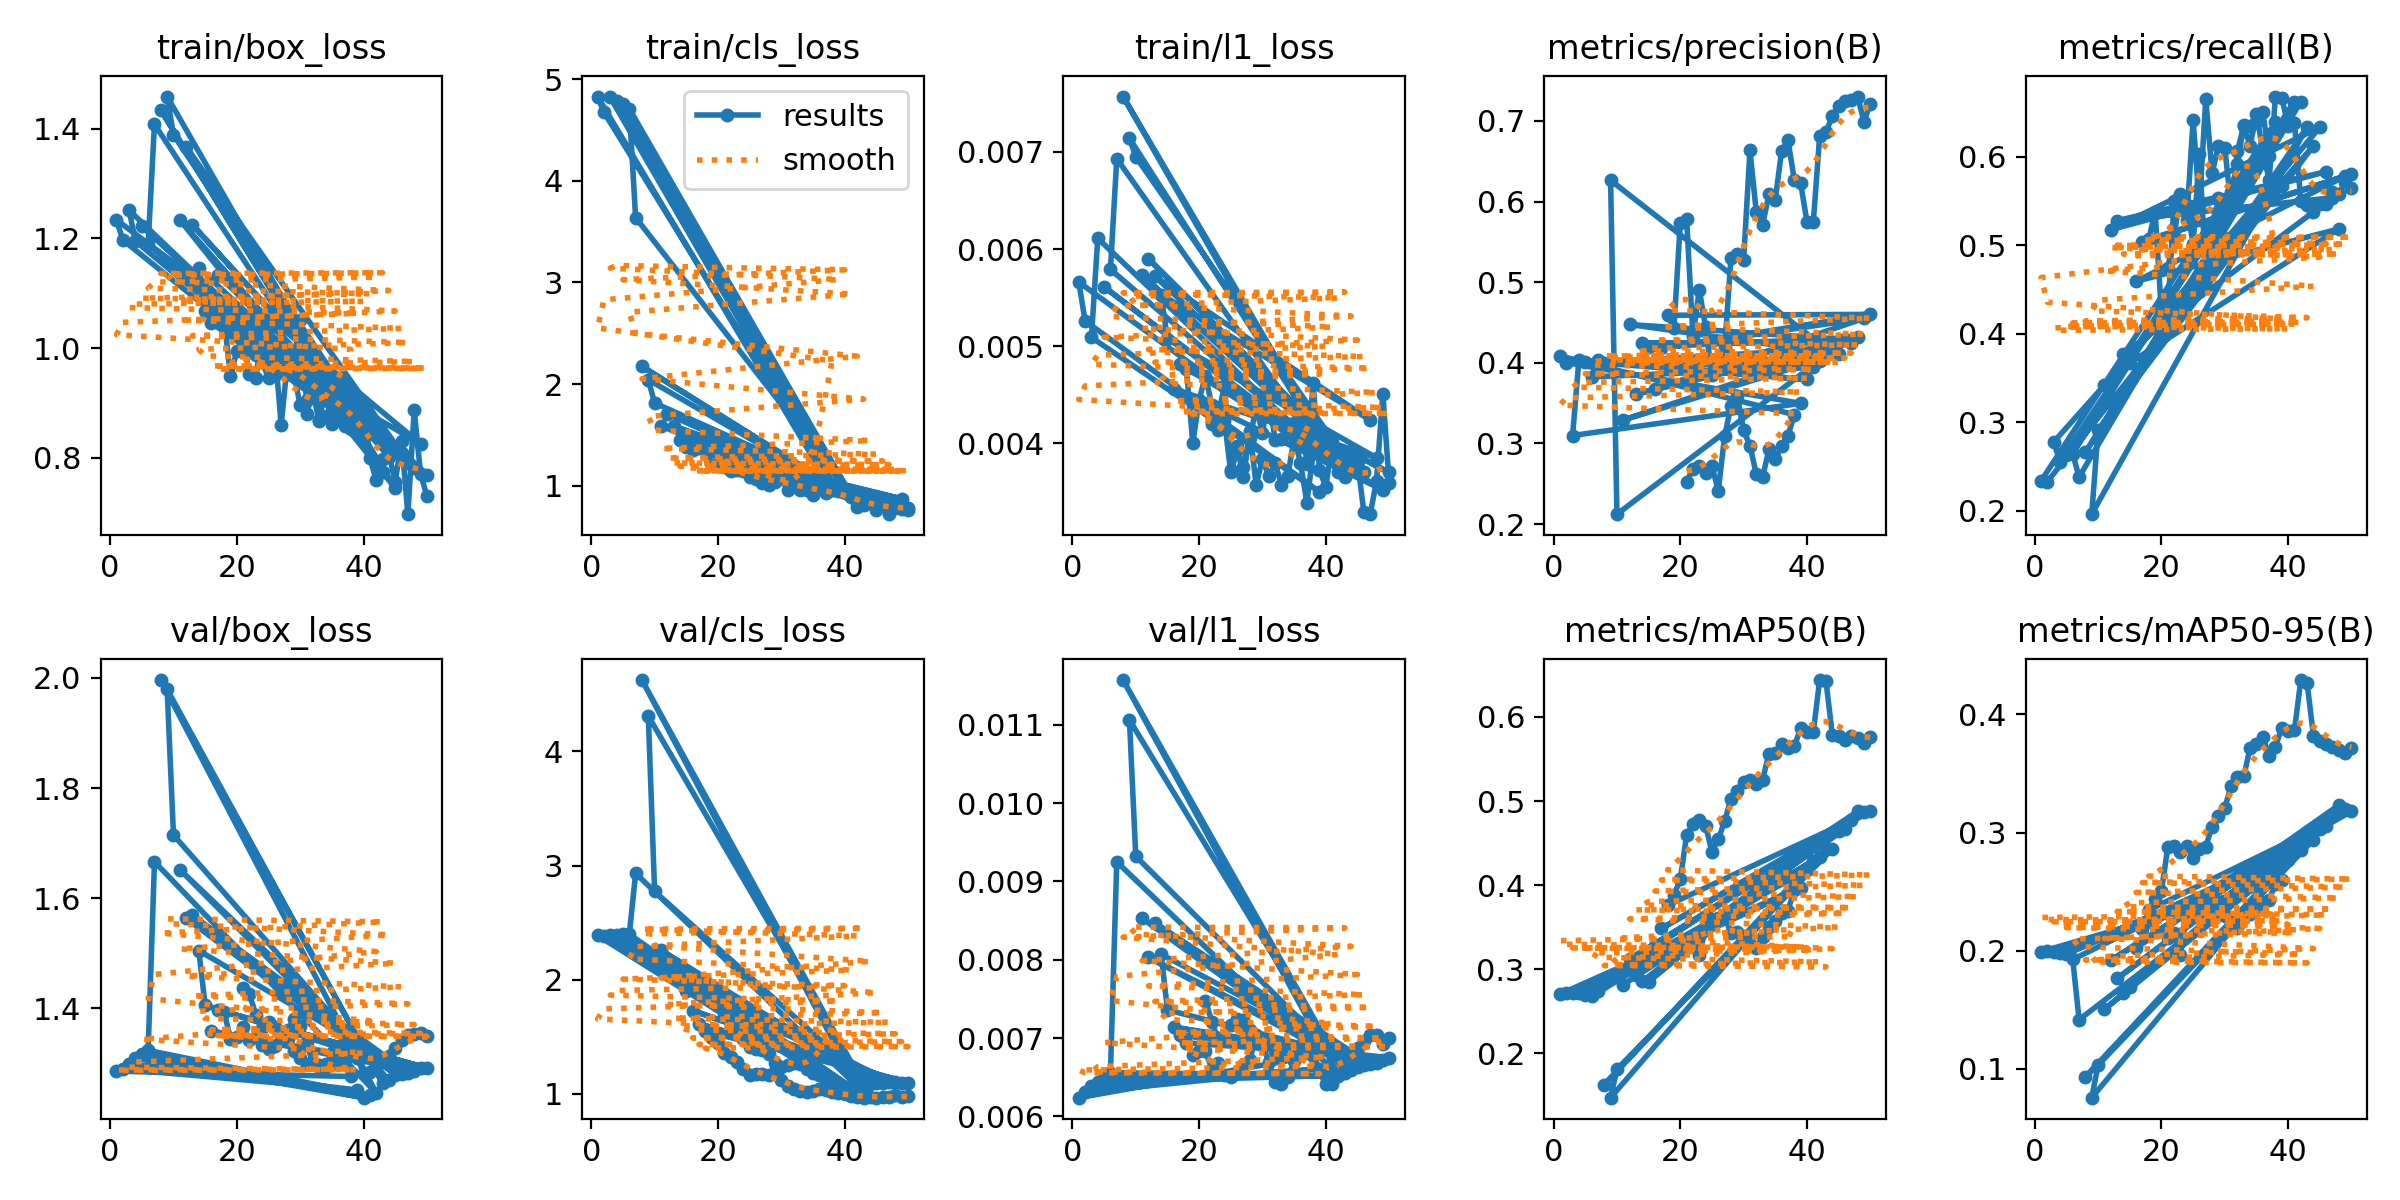

Data behind this chart, as committed beside it:
epoch, time, train/box_loss, train/cls_loss, train/l1_loss, metrics/precision(B), metrics/recall(B), metrics/mAP50(B), metrics/mAP50-95(B), val/box_loss, val/cls_loss, val/l1_loss, lr/pg0, lr/pg1, lr/pg2
21, 29.05, 1.014, 1.375, 0.00437, 0.2528, 0.4745, 0.3283, 0.2106, 1.438, 1.699, 0.00748, 0.000755, 0.000755, 0.000755
22, 30.37, 0.9536, 1.195, 0.0042, 0.2684, 0.5101, 0.3369, 0.2154, 1.425, 1.684, 0.00721, 0.0007302, 0.0007302, 0.0007302
23, 31.73, 0.9458, 1.201, 0.00429, 0.2715, 0.5582, 0.3166, 0.1968, 1.389, 1.585, 0.00698, 0.0007055, 0.0007055, 0.0007055
24, 33.04, 1.031, 1.293, 0.00459, 0.2635, 0.5454, 0.3492, 0.2348, 1.365, 1.482, 0.007, 0.0006808, 0.0006808, 0.0006808
25, 34.37, 0.984, 1.165, 0.00372, 0.272, 0.5017, 0.3602, 0.2308, 1.375, 1.409, 0.00717, 0.000656, 0.000656, 0.000656
26, 35.71, 0.9984, 1.153, 0.00397, 0.2413, 0.6026, 0.3614, 0.2348, 1.366, 1.397, 0.00724, 0.0006312, 0.0006312, 0.0006312
27, 37.05, 0.8601, 1.026, 0.00365, 0.3092, 0.4687, 0.3631, 0.2411, 1.354, 1.384, 0.00723, 0.0006065, 0.0006065, 0.0006065
28, 38.49, 0.9757, 1.133, 0.00413, 0.3462, 0.5135, 0.343, 0.2283, 1.344, 1.351, 0.0071, 0.0005818, 0.0005818, 0.0005818
29, 39.85, 0.9534, 1.073, 0.00357, 0.3584, 0.5536, 0.3439, 0.2306, 1.323, 1.275, 0.007, 0.000557, 0.000557, 0.000557
30, 41.15, 0.8962, 1.076, 0.00384, 0.3162, 0.5393, 0.3396, 0.2291, 1.309, 1.239, 0.00698, 0.0005322, 0.0005322, 0.0005322
31, 42.52, 0.88, 0.9578, 0.00366, 0.2971, 0.5601, 0.3301, 0.2252, 1.298, 1.251, 0.00693, 0.0005075, 0.0005075, 0.0005075
32, 43.82, 0.9207, 1.038, 0.0038, 0.262, 0.5916, 0.3256, 0.2193, 1.301, 1.267, 0.00683, 0.0004827, 0.0004827, 0.0004827
33, 45.19, 0.8668, 0.9822, 0.00357, 0.2587, 0.6359, 0.338, 0.2288, 1.297, 1.26, 0.00674, 0.000458, 0.000458, 0.000458
34, 46.51, 0.8767, 0.955, 0.00366, 0.2927, 0.6343, 0.3502, 0.2314, 1.3, 1.22, 0.00683, 0.0004332, 0.0004332, 0.0004332
35, 47.91, 0.8957, 1.025, 0.00406, 0.2806, 0.6398, 0.3571, 0.2367, 1.3, 1.185, 0.00678, 0.0004085, 0.0004085, 0.0004085
36, 49.3, 0.9217, 0.9994, 0.0038, 0.2965, 0.6505, 0.3665, 0.2415, 1.299, 1.168, 0.00679, 0.0003837, 0.0003837, 0.0003837
37, 50.63, 0.8578, 0.9425, 0.00339, 0.3098, 0.6008, 0.3698, 0.243, 1.306, 1.12, 0.00698, 0.000359, 0.000359, 0.000359
38, 52.02, 0.9149, 0.9609, 0.0039, 0.3358, 0.6389, 0.3944, 0.2567, 1.276, 1.098, 0.00677, 0.0003343, 0.0003343, 0.0003343
1, 5.27, 1.234, 4.828, 0.00566, 0.4086, 0.2338, 0.2703, 0.1992, 1.286, 2.388, 0.00624, 0.0002083, 0.0002083, 0.0002083
2, 6.327, 1.197, 4.673, 0.00526, 0.4002, 0.2331, 0.272, 0.1995, 1.29, 2.387, 0.00631, 0.0006126, 0.0006126, 0.0006126
39, 53.87, 0.854, 0.9459, 0.0035, 0.3498, 0.5666, 0.3964, 0.2602, 1.252, 1.078, 0.00661, 0.0003095, 0.0003095, 0.0003095
3, 7.323, 1.251, 4.82, 0.00509, 0.3099, 0.2778, 0.2723, 0.199, 1.3, 2.39, 0.00639, 0.001, 0.001, 0.001
4, 8.454, 1.195, 4.786, 0.00611, 0.4037, 0.2556, 0.2719, 0.198, 1.31, 2.394, 0.00644, 0.001176, 0.001176, 0.001176
40, 55.38, 0.8497, 0.9547, 0.00386, 0.3794, 0.6416, 0.4182, 0.2768, 1.238, 1.063, 0.00652, 0.0002848, 0.0002848, 0.0002848
5, 9.415, 1.223, 4.756, 0.00561, 0.4014, 0.2626, 0.2696, 0.1972, 1.317, 2.403, 0.00651, 0.001151, 0.001151, 0.001151
41, 56.83, 0.8462, 0.9072, 0.00384, 0.3942, 0.6624, 0.4289, 0.2846, 1.242, 1.061, 0.00652, 0.00026, 0.00026, 0.00026
6, 10.37, 1.19, 4.709, 0.00579, 0.3826, 0.2645, 0.2676, 0.1927, 1.324, 2.398, 0.00656, 0.001126, 0.001126, 0.001126
7, 11.59, 1.408, 3.638, 0.00693, 0.4033, 0.2382, 0.2743, 0.1417, 1.666, 2.932, 0.00925, 0.001102, 0.001102, 0.001102
42, 58.5, 0.7936, 0.8454, 0.0037, 0.4026, 0.6624, 0.4337, 0.2856, 1.247, 1.067, 0.00653, 0.0002352, 0.0002352, 0.0002352
8, 12.53, 1.434, 2.174, 0.00757, 0.4002, 0.2662, 0.1627, 0.09314, 1.996, 4.625, 0.01157, 0.001077, 0.001077, 0.001077
43, 59.93, 0.7737, 0.8164, 0.00368, 0.4176, 0.6336, 0.4443, 0.2943, 1.264, 1.077, 0.00655, 0.0002105, 0.0002105, 0.0002105
9, 13.48, 1.459, 2.044, 0.00714, 0.6263, 0.1963, 0.1472, 0.07568, 1.979, 4.31, 0.01106, 0.001052, 0.001052, 0.001052
10, 14.55, 1.389, 1.815, 0.00695, 0.2124, 0.2914, 0.1811, 0.1032, 1.715, 2.774, 0.00932, 0.001027, 0.001027, 0.001027
44, 61.44, 0.8022, 0.8629, 0.00376, 0.415, 0.6124, 0.4431, 0.294, 1.269, 1.084, 0.00659, 0.0001857, 0.0001857, 0.0001857
11, 15.54, 1.234, 1.587, 0.00573, 0.3292, 0.3421, 0.2816, 0.1505, 1.652, 2.259, 0.00853, 0.001002, 0.001002, 0.001002
45, 62.79, 0.7448, 0.7659, 0.00375, 0.4109, 0.6334, 0.4638, 0.3033, 1.28, 1.096, 0.00663, 0.000161, 0.000161, 0.000161
12, 16.72, 1.367, 1.709, 0.0059, 0.4476, 0.5176, 0.3122, 0.1919, 1.564, 2.146, 0.00803, 0.0009778, 0.0009778, 0.0009778
46, 64.23, 0.809, 0.8376, 0.0037, 0.429, 0.5832, 0.4667, 0.306, 1.282, 1.098, 0.00666, 0.0001363, 0.0001363, 0.0001363
13, 17.68, 1.225, 1.588, 0.00572, 0.3612, 0.5278, 0.2926, 0.1765, 1.569, 2.125, 0.00847, 0.000953, 0.000953, 0.000953
47, 65.76, 0.7907, 0.8324, 0.00424, 0.4246, 0.5537, 0.4773, 0.3139, 1.283, 1.102, 0.00667, 0.0001115, 0.0001115, 0.0001115
14, 19.14, 1.146, 1.449, 0.00553, 0.4249, 0.3769, 0.2856, 0.1643, 1.505, 2.02, 0.00807, 0.0009283, 0.0009283, 0.0009283
15, 20.23, 1.067, 1.379, 0.00507, 0.4196, 0.3672, 0.285, 0.1695, 1.406, 1.902, 0.00736, 0.0009035, 0.0009035, 0.0009035
48, 67.12, 0.7822, 0.7799, 0.00385, 0.4316, 0.5185, 0.4878, 0.3233, 1.286, 1.103, 0.00668, 8.675e-05, 8.675e-05, 8.675e-05
16, 21.2, 1.046, 1.357, 0.00456, 0.3675, 0.4593, 0.3272, 0.2024, 1.359, 1.731, 0.00714, 0.0008787, 0.0008787, 0.0008787
49, 68.45, 0.8258, 0.8722, 0.00352, 0.4551, 0.5779, 0.4876, 0.32, 1.291, 1.097, 0.00672, 6.2e-05, 6.2e-05, 6.2e-05
17, 22.37, 1.133, 1.368, 0.00482, 0.4179, 0.5033, 0.3485, 0.2181, 1.397, 1.614, 0.00704, 0.000854, 0.000854, 0.000854
50, 69.79, 0.7692, 0.7863, 0.0037, 0.4601, 0.5805, 0.4879, 0.318, 1.292, 1.1, 0.00675, 3.725e-05, 3.725e-05, 3.725e-05
18, 23.34, 1.053, 1.381, 0.00476, 0.459, 0.5066, 0.376, 0.2345, 1.393, 1.55, 0.00694, 0.0008293, 0.0008293, 0.0008293
19, 24.32, 0.9488, 1.209, 0.004, 0.4429, 0.5379, 0.3878, 0.2442, 1.345, 1.488, 0.00679, 0.0008045, 0.0008045, 0.0008045
20, 25.22, 0.995, 1.216, 0.00445, 0.5735, 0.4237, 0.4069, 0.2503, 1.348, 1.444, 0.00684, 0.0007797, 0.0007797, 0.0007797
21, 26.15, 1.017, 1.184, 0.00469, 0.5789, 0.4239, 0.4595, 0.2875, 1.366, 1.363, 0.00683, 0.000755, 0.000755, 0.000755
22, 27.13, 0.993, 1.149, 0.00439, 0.4327, 0.5503, 0.4733, 0.2887, 1.343, 1.327, 0.00661, 0.0007302, 0.0007302, 0.0007302
23, 28.05, 0.9876, 1.155, 0.00414, 0.4905, 0.541, 0.478, 0.2838, 1.347, 1.278, 0.00668, 0.0007055, 0.0007055, 0.0007055
24, 28.93, 0.9751, 1.147, 0.00423, 0.444, 0.5291, 0.4707, 0.2883, 1.334, 1.223, 0.00653, 0.0006808, 0.0006808, 0.0006808
25, 29.83, 0.9452, 1.091, 0.0037, 0.3851, 0.6412, 0.4395, 0.2788, 1.327, 1.169, 0.00651, 0.000656, 0.000656, 0.000656
26, 30.76, 0.9518, 1.071, 0.00393, 0.4001, 0.5454, 0.4546, 0.286, 1.333, 1.175, 0.00655, 0.0006312, 0.0006312, 0.0006312
27, 31.65, 0.9586, 1.091, 0.00376, 0.4182, 0.6651, 0.4759, 0.2881, 1.344, 1.172, 0.00666, 0.0006065, 0.0006065, 0.0006065
28, 32.54, 0.953, 1.008, 0.00405, 0.5299, 0.5814, 0.5029, 0.3051, 1.361, 1.168, 0.00672, 0.0005818, 0.0005818, 0.0005818
29, 33.46, 0.9701, 1.043, 0.00437, 0.5352, 0.6123, 0.5121, 0.3136, 1.38, 1.19, 0.00704, 0.000557, 0.000557, 0.000557
30, 34.36, 1.052, 1.078, 0.00411, 0.5279, 0.6104, 0.5232, 0.321, 1.368, 1.126, 0.00691, 0.0005322, 0.0005322, 0.0005322
... 20 more rows
